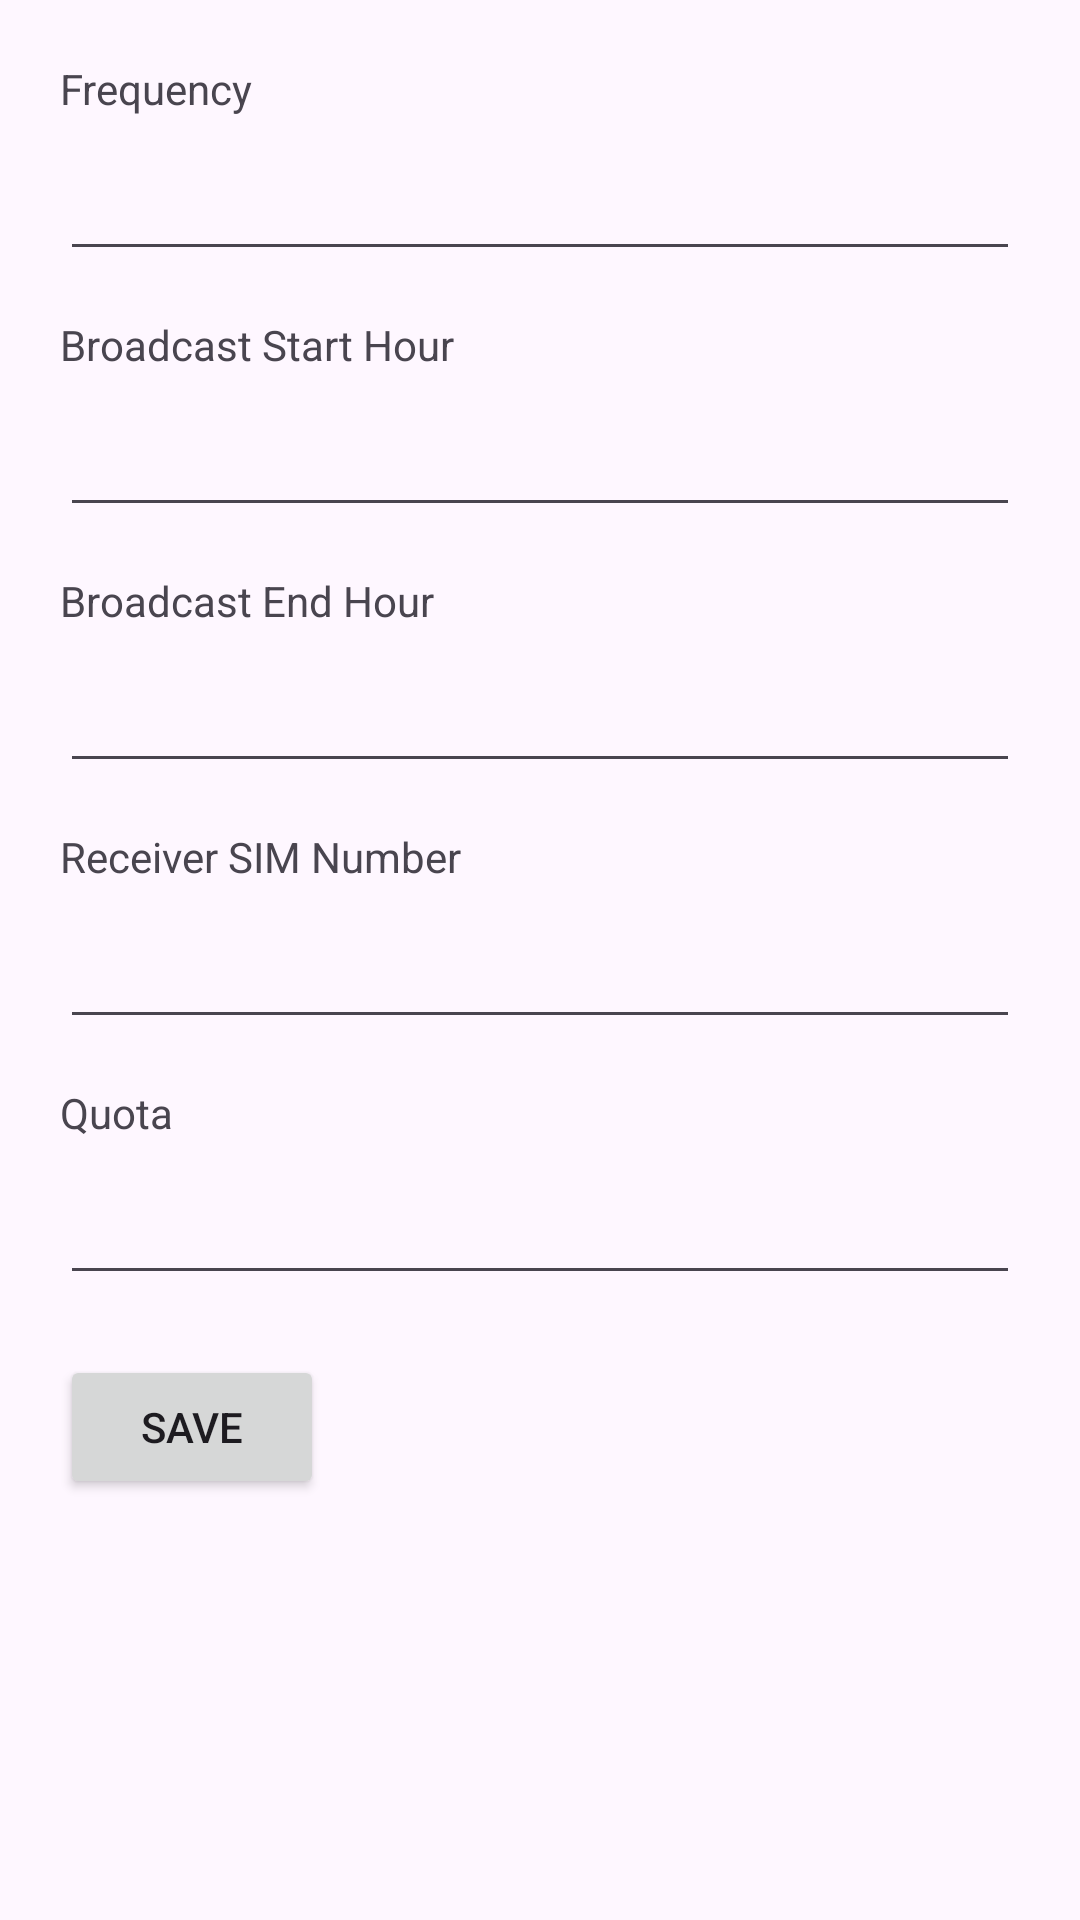

Android layout source for this screen:
<!-- AndroidManifest.xml: application theme Theme.QuietLib -->
<!-- res/layout/activity_settings.xml -->
<?xml version="1.0" encoding="utf-8"?>
<LinearLayout xmlns:android="http://schemas.android.com/apk/res/android"
    xmlns:app="http://schemas.android.com/apk/res-auto"
    xmlns:tools="http://schemas.android.com/tools"
    android:id="@+id/main"
    android:layout_width="match_parent"
    android:layout_height="match_parent"
    android:orientation="vertical"
    android:padding="20dp"
    tools:context=".Settings">

    <TextView
        android:layout_width="match_parent"
        android:layout_height="wrap_content"
        android:text="Frequency" />

    <EditText
        android:id="@+id/frequency"
        android:layout_width="match_parent"
        android:layout_height="wrap_content"
        android:layout_marginTop="10dp"
        android:inputType="numberDecimal" />

    <TextView
        android:layout_width="match_parent"
        android:layout_height="wrap_content"
        android:layout_marginTop="15dp"
        android:text="Broadcast Start Hour" />

    <EditText
        android:id="@+id/startTime"
        android:layout_width="match_parent"
        android:layout_height="wrap_content"
        android:layout_marginTop="10dp"
        android:inputType="number" />


    <TextView
        android:layout_width="match_parent"
        android:layout_height="wrap_content"
        android:layout_marginTop="15dp"
        android:text="Broadcast End Hour" />

    <EditText
        android:id="@+id/endTime"
        android:layout_width="match_parent"
        android:layout_height="wrap_content"
        android:layout_marginTop="10dp"
        android:inputType="number" />

    <TextView
        android:layout_width="match_parent"
        android:layout_height="wrap_content"
        android:layout_marginTop="15dp"
        android:text="Receiver SIM Number" />

    <EditText
        android:id="@+id/receiverNumber"
        android:layout_width="match_parent"
        android:layout_height="wrap_content"
        android:layout_marginTop="10dp"
        android:inputType="number" />

    <TextView
        android:layout_width="match_parent"
        android:layout_height="wrap_content"
        android:layout_marginTop="15dp"
        android:text="Quota" />

    <EditText
        android:id="@+id/quota"
        android:layout_width="match_parent"
        android:layout_height="wrap_content"
        android:layout_marginTop="10dp"
        android:inputType="number" />

    <Button
        android:id="@+id/saveButton"
        android:layout_width="wrap_content"
        android:layout_height="wrap_content"
        android:layout_marginTop="20dp"
        android:layout_marginBottom="30dp"
        android:text="Save" />
























</LinearLayout>
<!-- resources referenced by this layout -->
<resources>
  <style name="Theme.QuietLib" parent="Base.Theme.QuietLib" />
  <style name="Base.Theme.QuietLib" parent="Theme.Material3.DayNight.NoActionBar">
          
          
      </style>
</resources>
